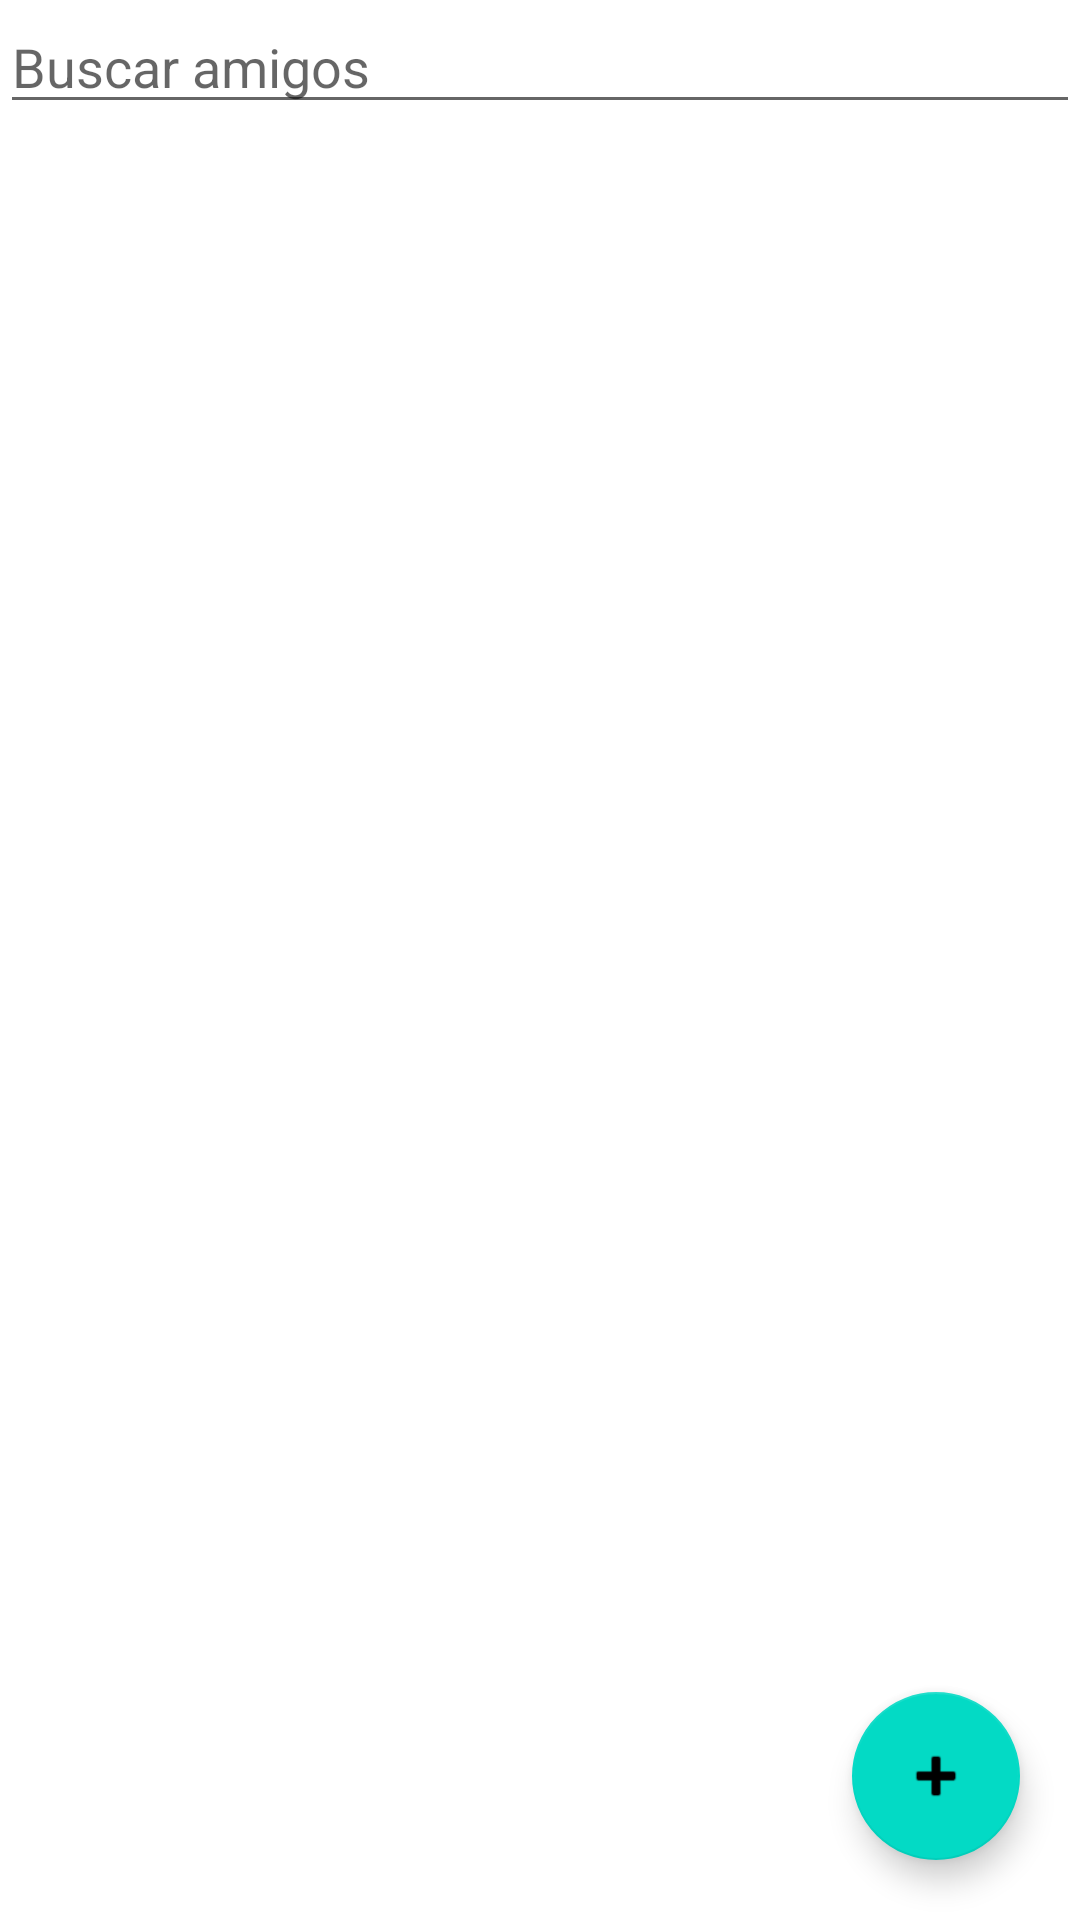

Android layout source for this screen:
<!-- AndroidManifest.xml: application theme Theme.AgendaDB -->
<!-- res/layout/activity_main.xml -->
<?xml version="1.0" encoding="utf-8"?>
<RelativeLayout xmlns:android="http://schemas.android.com/apk/res/android"
    xmlns:app="http://schemas.android.com/apk/res-auto"
    xmlns:tools="http://schemas.android.com/tools"
    android:layout_width="match_parent"
    android:background="@drawable/android"
    android:layout_height="match_parent"
    tools:context=".MainActivity">

    <EditText
        android:id="@+id/txtBuscarAmigos"
        android:layout_width="match_parent"
        android:layout_height="wrap_content"
        android:hint="Buscar amigos"
        android:textColor="@color/white" />

    <ListView
        android:id="@+id/ltsamigos"
        android:layout_width="match_parent"
        android:layout_height="match_parent"
        android:layout_marginTop="50dp"
        android:cacheColorHint="@color/white" />

    <com.google.android.material.floatingactionbutton.FloatingActionButton
        android:id="@+id/btnAgregarAmigos"
        android:src="@android:drawable/ic_input_add"
        android:layout_alignParentBottom="true"
        android:layout_alignParentRight="true"
        android:layout_margin="20dp"
        android:layout_width="wrap_content"
        android:layout_height="wrap_content"/>
</RelativeLayout>
<!-- resources referenced by this layout -->
<resources>
  <style name="Theme.AgendaDB" parent="Theme.MaterialComponents.DayNight.DarkActionBar">
          
          <item name="colorPrimary">@color/purple_500</item>
          <item name="colorPrimaryVariant">@color/purple_700</item>
          <item name="colorOnPrimary">@color/white</item>
          
          <item name="colorSecondary">@color/teal_200</item>
          <item name="colorSecondaryVariant">@color/teal_700</item>
          <item name="colorOnSecondary">@color/black</item>
          
          <item name="android:statusBarColor" tools:targetApi="l">?attr/colorPrimaryVariant</item>
          
      </style>
  <!-- not gathered from this repository: default colours our renderer supplied (Android Studio template values) -->
  <color name="purple_500">#FF6200EE</color>
  <color name="purple_700">#FF3700B3</color>
  <color name="teal_200">#FF03DAC5</color>
  <color name="teal_700">#FF018786</color>
  <color name="black">#FF000000</color>
  <color name="white">#FFFFFFFF</color>
</resources>
